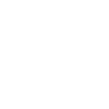
t = 0.00 s
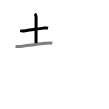
t = 2.50 s
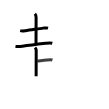
t = 4.75 s
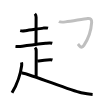
t = 7.25 s
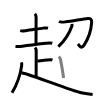
t = 9.50 s
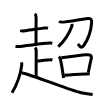
t = 12.00 s

The animated SVG that drew these frames (rendered in a browser with its animation timeline set to each time). Animation: 12 SMIL elements (animate=12); one cycle of 12.00 s.

<svg width="109px" height="109px" viewBox="0 0 px 109px" xmlns="http://www.w3.org/2000/svg" xmlns:xlink="http://www.w3.org/1999/xlink" xml:space="preserve" version="1.1"  baseProfile="full">
<path d="M20.19,30.66c1.93,0.46,3.62,0.22,5.19,0.04c5.18-0.6,12.99-1.97,18-2.58c1.59-0.19,3.1-0.4,4.67,0.01" style="fill:none;stroke:black;stroke-width:3;opacity:0">
  <animate attributeType="CSS" attributeName="opacity" from="0" to="1" begin="0s" dur="1s" repeatCount="0" fill="freeze" />
</path>
<path d="M34.87,13.71c0.9,0.9,1.23,2.02,1.23,3.42c0,7.24-0.09,23.14-0.09,25.99" style="fill:none;stroke:black;stroke-width:3;opacity:0">
  <animate attributeType="CSS" attributeName="opacity" from="0" to="1" begin="1s" dur="1s" repeatCount="0" fill="freeze" />
</path>
<path d="M15.46,46.37c2.54,0.38,4.76,0.18,6.91-0.14c7.28-1.11,16.5-2.2,23.25-2.98c2.26-0.26,4.42-0.63,6.66-0.02" style="fill:none;stroke:black;stroke-width:3;opacity:0">
  <animate attributeType="CSS" attributeName="opacity" from="0" to="1" begin="2s" dur="1s" repeatCount="0" fill="freeze" />
</path>
<path d="M35.04,47.55c0.89,0.89,1.16,2.45,1.16,3.79c0,4.28-0.07,18.15-0.07,24.91" style="fill:none;stroke:black;stroke-width:3;opacity:0">
  <animate attributeType="CSS" attributeName="opacity" from="0" to="1" begin="3s" dur="1s" repeatCount="0" fill="freeze" />
</path>
<path d="M37.32,61.09c3.94-0.47,11.26-1.44,12.96-1.44c1.03,0,1.64,0.17,2.16,0.35" style="fill:none;stroke:black;stroke-width:3;opacity:0">
  <animate attributeType="CSS" attributeName="opacity" from="0" to="1" begin="4s" dur="1s" repeatCount="0" fill="freeze" />
</path>
<path d="M21.52,62.3c0.31,1.13,0.28,2.3,0.13,3.45c-0.81,6.38-4.28,18.37-9.65,27.01" style="fill:none;stroke:black;stroke-width:3;opacity:0">
  <animate attributeType="CSS" attributeName="opacity" from="0" to="1" begin="5s" dur="1s" repeatCount="0" fill="freeze" />
</path>
<path d="M21.42,72.74c12.26,2.49,48.16,17.68,59.76,20.02c3.57,0.72,7.96,1.37,11.45,1.64" style="fill:none;stroke:black;stroke-width:3;opacity:0">
  <animate attributeType="CSS" attributeName="opacity" from="0" to="1" begin="6s" dur="1s" repeatCount="0" fill="freeze" />
</path>
<path d="M58.94,21.52c1.42,0.84,4.91,0.55,6.45,0.35c7.98-1.03,18.42-3.13,22.37-3.42c2.9-0.21,4.08,0.93,3.89,3.98C91.25,29,89,37.75,83.9,45.41c-2.88,4.31-5.36-0.74-6.01-1.48" style="fill:none;stroke:black;stroke-width:3;opacity:0">
  <animate attributeType="CSS" attributeName="opacity" from="0" to="1" begin="7s" dur="1s" repeatCount="0" fill="freeze" />
</path>
<path d="M71.99,23.88c0.04,0.52,0.17,1.34-0.08,2.07c-2.56,7.46-6.41,13.93-13.59,20.6" style="fill:none;stroke:black;stroke-width:3;opacity:0">
  <animate attributeType="CSS" attributeName="opacity" from="0" to="1" begin="8s" dur="1s" repeatCount="0" fill="freeze" />
</path>
<path d="M58.83,56.57c0.99,0.99,1.54,1.97,1.61,2.91c0.77,3.14,1.6,8.3,2.38,13.25c0.31,1.99,0.58,3.82,0.75,5.26" style="fill:none;stroke:black;stroke-width:3;opacity:0">
  <animate attributeType="CSS" attributeName="opacity" from="0" to="1" begin="9s" dur="1s" repeatCount="0" fill="freeze" />
</path>
<path d="M61.27,57.76c7.25-0.89,18.23-2.29,24.48-2.96c4.05-0.43,6.58,0.15,5.29,4.83c-1.04,3.77-1.8,8.32-2.78,12.88" style="fill:none;stroke:black;stroke-width:3;opacity:0">
  <animate attributeType="CSS" attributeName="opacity" from="0" to="1" begin="10s" dur="1s" repeatCount="0" fill="freeze" />
</path>
<path d="M64.46,75.22c5.41-0.47,13.68-0.98,21.29-1.32c1.43-0.06,2.78-0.12,4-0.17" style="fill:none;stroke:black;stroke-width:3;opacity:0">
  <animate attributeType="CSS" attributeName="opacity" from="0" to="1" begin="11s" dur="1s" repeatCount="0" fill="freeze" />
</path>
</svg>
